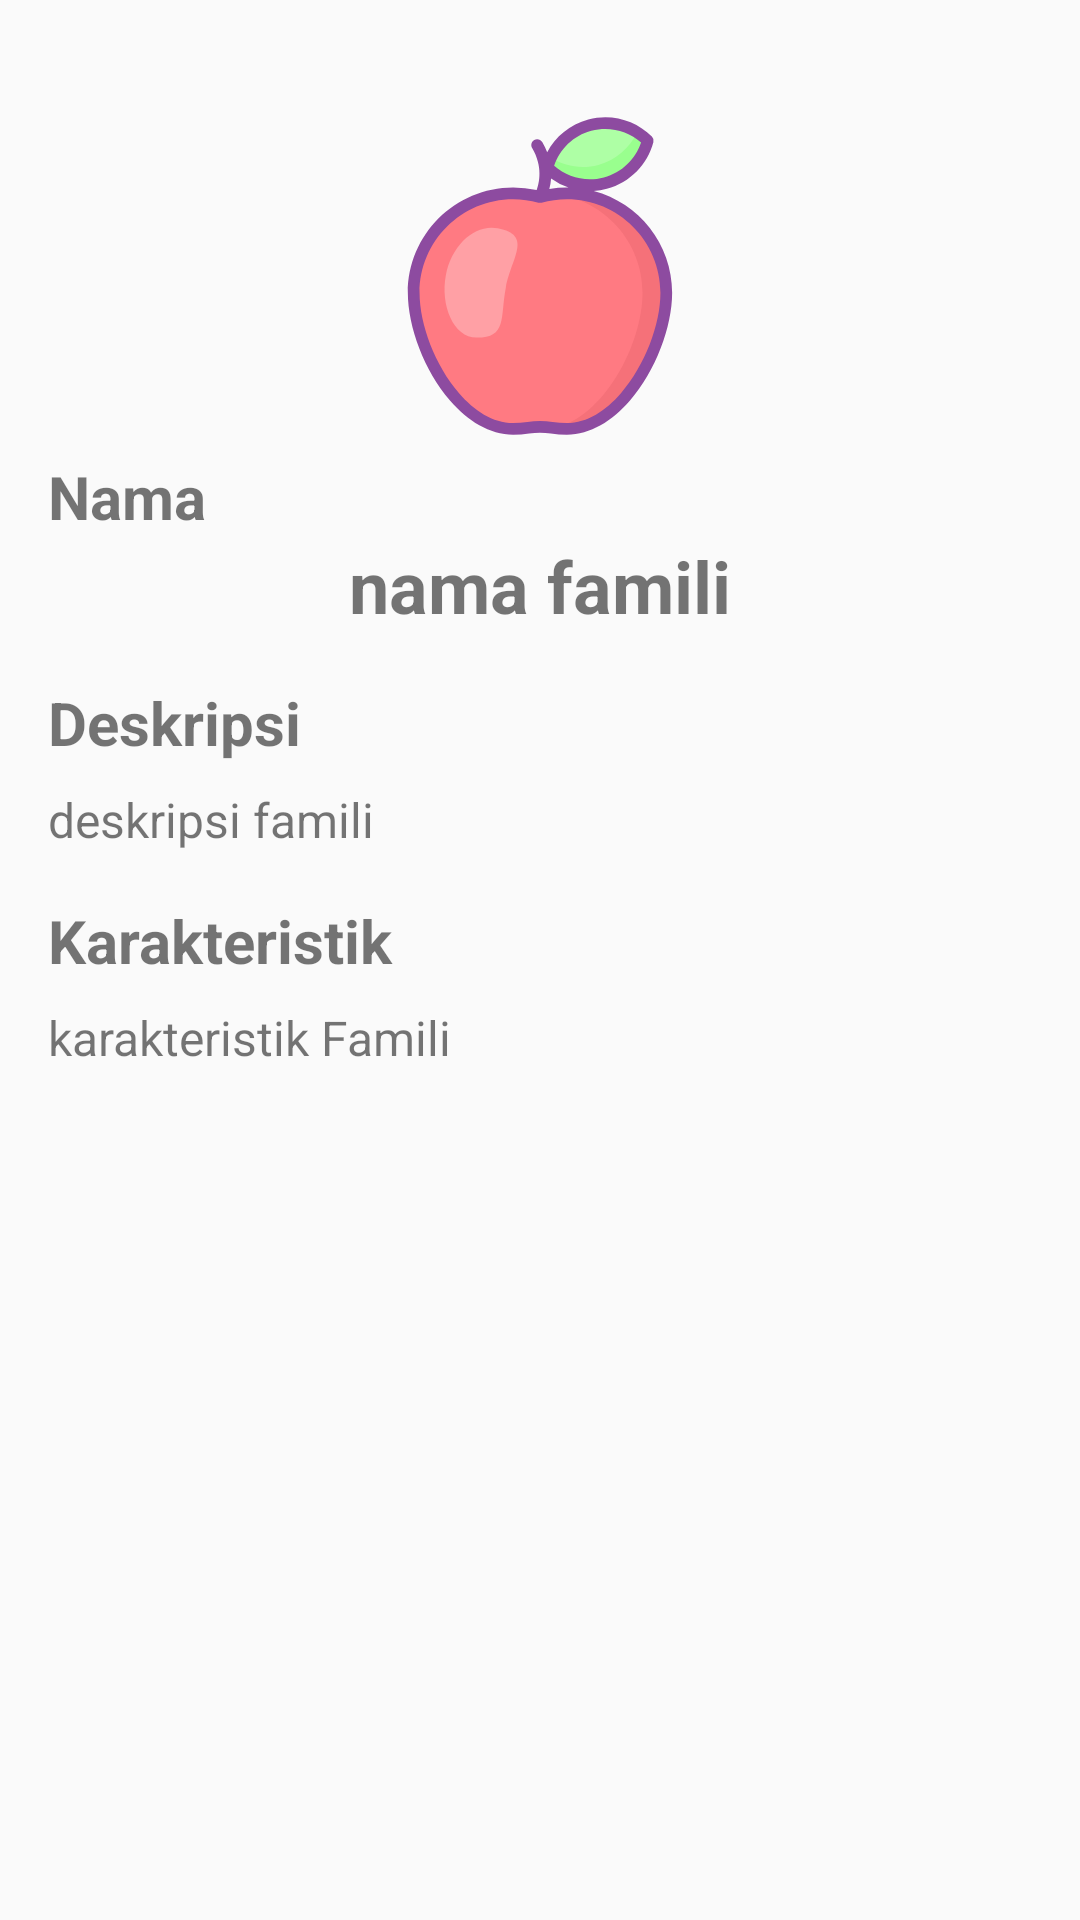

This screen was rendered from an Android layout file. Write that file and the resources it references.
<!-- AndroidManifest.xml: application theme Theme.PAMPraktikum7 -->
<!-- res/layout/activity_detail.xml -->
<?xml version="1.0" encoding="utf-8"?>
<ScrollView
    xmlns:android="http://schemas.android.com/apk/res/android"
    xmlns:app="http://schemas.android.com/apk/res-auto"
    xmlns:tools="http://schemas.android.com/tools"
    android:layout_width="match_parent"
    android:layout_height="wrap_content"
    android:contentDescription="@string/app_name"
    tools:context=".DetailActivity">

    <androidx.constraintlayout.widget.ConstraintLayout
        android:layout_width="match_parent"
        android:layout_height="wrap_content"
        android:padding="16dp">

        <ImageView
            android:id="@+id/ivDetailIcon"
            android:layout_width="120dp"
            android:layout_height="120dp"
            android:layout_marginTop="16dp"
            android:contentDescription="@string/info_fruit_icon"
            android:src="@drawable/ic_apple"
            app:layout_constraintEnd_toEndOf="parent"
            app:layout_constraintStart_toStartOf="parent"
            app:layout_constraintTop_toTopOf="parent"
            app:srcCompat="@drawable/saurischia"
            tools:ignore="ImageContrastCheck" />

        <TextView
            android:id="@+id/tvDetailNameTitle"
            android:layout_width="wrap_content"
            android:layout_height="wrap_content"
            android:text="Nama"
            android:textSize="20sp"
            android:textStyle="bold"
            app:layout_constraintStart_toStartOf="parent"
            app:layout_constraintTop_toBottomOf="@id/ivDetailIcon" />

        <TextView
            android:id="@+id/tvDetailName"
            android:layout_width="wrap_content"
            android:layout_height="wrap_content"
            android:text="@string/info_fruit_name"
            android:textSize="24sp"
            android:textStyle="bold"
            app:layout_constraintEnd_toEndOf="parent"
            app:layout_constraintStart_toStartOf="parent"
            app:layout_constraintTop_toBottomOf="@id/tvDetailNameTitle" />

        <TextView
            android:id="@+id/tvDetailDescriptionTitle"
            android:layout_width="wrap_content"
            android:layout_height="wrap_content"
            android:layout_marginTop="16dp"
            android:text="Deskripsi"
            android:textSize="20sp"
            android:textStyle="bold"
            app:layout_constraintStart_toStartOf="parent"
            app:layout_constraintTop_toBottomOf="@id/tvDetailName" />

        <TextView
            android:id="@+id/tvDetailDescription"
            android:layout_width="0dp"
            android:layout_height="wrap_content"
            android:layout_marginTop="8dp"
            android:text="@string/info_fruit_desc"
            android:textAlignment="textStart"
            android:textSize="16sp"
            app:layout_constraintEnd_toEndOf="parent"
            app:layout_constraintStart_toStartOf="parent"
            app:layout_constraintTop_toBottomOf="@id/tvDetailDescriptionTitle" />

        <TextView
            android:id="@+id/tvDetailCharacteristicTitle"
            android:layout_width="wrap_content"
            android:layout_height="wrap_content"
            android:layout_marginTop="16dp"
            android:text="Karakteristik"
            android:textSize="20sp"
            android:textStyle="bold"
            app:layout_constraintStart_toStartOf="parent"
            app:layout_constraintTop_toBottomOf="@id/tvDetailDescription" />

        <TextView
            android:id="@+id/tvDetailCharacteristic"
            android:layout_width="0dp"
            android:layout_height="wrap_content"
            android:layout_marginTop="8dp"
            android:text="@string/info_fruit_characteristic"
            android:textSize="16sp"
            app:layout_constraintEnd_toEndOf="parent"
            app:layout_constraintStart_toStartOf="parent"
            app:layout_constraintTop_toBottomOf="@id/tvDetailCharacteristicTitle" />

        

    </androidx.constraintlayout.widget.ConstraintLayout>
</ScrollView>
<!-- resources referenced by this layout -->
<resources>
  <!-- drawable ic_apple: vector/xml drawable (drawable, 3287 chars, omitted) -->
  <!-- drawable saurischia: jpeg bitmap (drawable, 30898 bytes) -->
  <string name="app_name">Dino Pedia</string>
  <string name="info_fruit_characteristic">karakteristik Famili</string>
  <string name="info_fruit_desc">deskripsi famili</string>
  <string name="info_fruit_icon">foto famili</string>
  <string name="info_fruit_name">nama famili</string>
  <style name="Theme.PAMPraktikum7" parent="Base.Theme.PAMPraktikum7" />
  <style name="Base.Theme.PAMPraktikum7" parent="Theme.AppCompat.Light.DarkActionBar">
          <item name="colorPrimary">@color/blue</item>
          <item name="colorPrimaryDark">@color/blue</item>
      </style>
</resources>
